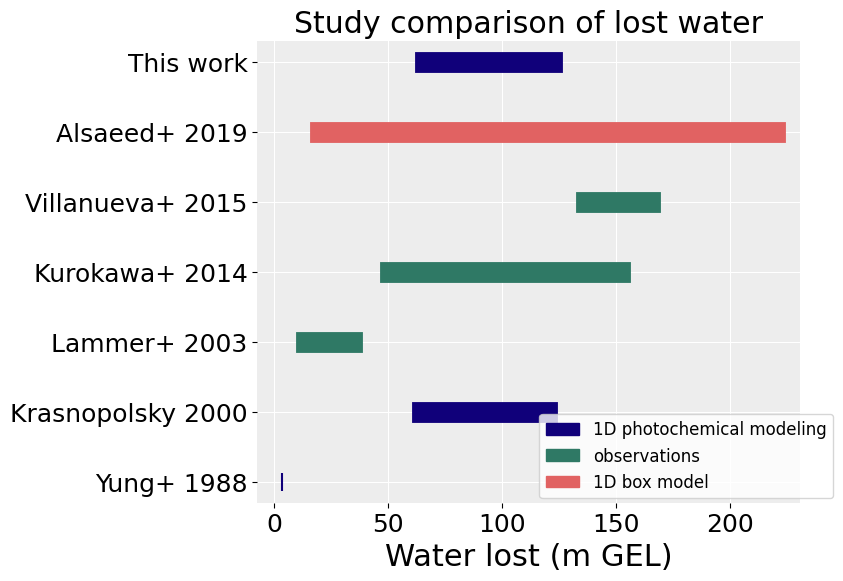

Here is the Python script that generated this plot: (Note: this script raises an exception after producing the figure.)
################################################################################
# plot_waterloss_results_vs_others.py
# TYPE: (2) Analysis - required
# DESCRIPTION: Simple script to make a plot of water loss results vs others
# It's in python. sorry. I was lazy and the plotting methods I use in Julia just
# call matplotlib anyway. So when I can, I just use python.
#
# Eryn Cangi
# Created 23 October 2019
# Last edited: 21 July 2020
# Currently tested for Python: 3+
################################################################################

import matplotlib.pyplot as plt
import matplotlib.patches as mpatches
plt.style.use('default')
plt.rc('text', usetex=False)
plt.rcParams['font.family'] = 'sans-serif'
plt.rcParams['font.sans-serif'] = 'Louis George Caf?'
plt.rcParams['font.monospace'] = 'FreeMono'
plt.rcParams['font.size'] = 18
plt.rcParams['axes.labelsize'] = 22
plt.rcParams['xtick.labelsize'] = 18
plt.rcParams['ytick.labelsize'] = 18

research_dir = "/home/<user>/GDrive-CU/Research-Modeling/FractionationFactor/Code/"
results_dir = research_dir+"Results/"

studies = ["Yung+ 1988", "Krasnopolsky 2000", "Lammer+ 2003", "Kurokawa+ 2014", "Villanueva+ 2015", "Alsaeed+ 2019", "This work"]
dummyind = [0, 1, 2, 3, 4, 5, 6]
my_water = [66, 122]  # TODO: fill in my water results here.
water = [[3.4, 3.4], [65, 120], [14, 34], [51, 152], [137, 165], [20, 220], my_water]
col = ["#10007A", "#10007A", "#2F7965", "#2F7965", "#2F7965", "#e16262", "#10007A"]  
lb = ["1D photochemical modeling", "1D photochemical modeling",
      "Observations", "Observations", "Observations",
      "1D box model", "1D photochemical modeling"]

fig, ax = plt.subplots(figsize=(7, 6))
ax.set_facecolor("#ededed")
ax.grid(zorder=0, color="white", which="major")
for side in ["top", "bottom", "left", "right"]:
    ax.spines[side].set_visible(False)


for d, w in zip(dummyind, water):
    ax.plot(w, [d, d], linewidth=15, color=col[d])

p1 = mpatches.Patch(color="#10007A", label="1D photochemical modeling")
p2 = mpatches.Patch(color="#2F7965", label="observations")
p3 = mpatches.Patch(color="#e16262", label="1D box model")

plt.legend(handles=[p1, p2, p3], loc=[0.52, 0.01], fontsize=12)#bbox_to_anchor=(1.01, 1), 

ax.scatter(3.4, 0, marker="|", s=150, zorder=20, color="#10007A")
plt.yticks(dummyind, labels=studies)
plt.title("Study comparison of lost water")
plt.xlabel("Water lost (m GEL)")

plt.savefig(results_dir+"ALL STUDY PLOTS/water_loss_comparison.png", bbox_inches="tight")
plt.savefig(results_dir+"VarWaterTemp/water_loss_comparison.png", bbox_inches="tight")